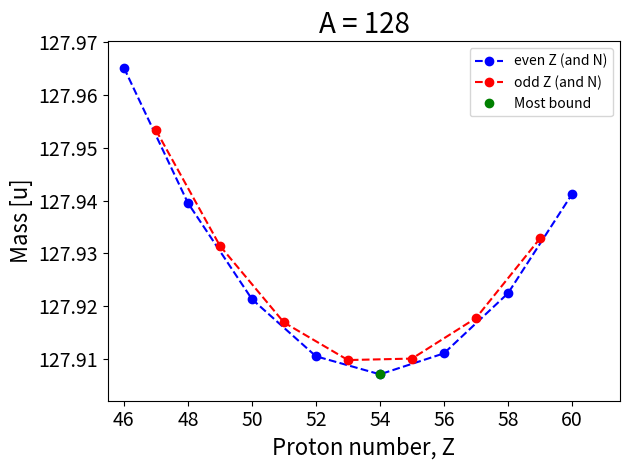

Generate this figure with matplotlib:
# Proposed solution is written in Python 3.6.1.

from matplotlib.pyplot import *
from numpy import *

# Choose A, Zmin and Zmax
#A = 125
#Zmin = 45
#Zmax = 60

A = 128
Zmin = 46
Zmax = 61

# Constants	[unit]
a_v = 15.5 			# Volume [MeV]
a_s = 16.8 			# Surface [MeV]
a_c = 0.72 			# Coulomb [MeV]
a_sym = 23.0 		# Symmetry [MeV]
a_p = 34.0          # Pairing [MeV]
c2 = 931.494        # c^2 [MeV/u] 
m_H = 1.007825      # Mass of Hydrogen [u]
m_n = 1.008665      # Mass of Neutron [u]

# Neutron number
def N(Z, A):
	return A-Z

# Delta factor from pairing term
def delta(Z, A):
	# If both Z and N is even
	if (Z % 2 == 0 and N(Z, A) % 2 == 0): 
		return 1
		# If both Z and N is odd
	elif (Z % 2 == 1 and N(Z, A) % 2 == 1): 
		return -1
    # If A is odd
	else: 
		return 0

# Complete binding energy
def B(Z, A):
	return a_v*A - a_s*A**(2.0/3.0) - a_c*(Z*(Z-1))/A**(1.0/3.0) - a_sym*((A-2*Z)**2)/A + delta(Z, A)*a_p/A**(3.0/4.0)

# Semi-empirical mass formula (SEMF)
def M(Z, A):
	return Z*m_H + N(Z, A)*m_n - B(Z, A)/c2

# Calculate mass parabola
z = arange(Zmin, Zmax, 1)
mass = [M(i, A) for i in z]
m = array(mass) 

# Plot mass parabola
fig = figure(1)
if (A % 2 == 1): # Plot for odd A 
	plot(z, m, "ko--", z[argmin(m)], min(m), "go")
	legend(["odd A", "Most bound"], loc=0)
else: # Plot for even Z and N, and odd Z and N
	plot(z[::2], m[::2], "bo--", z[1::2], m[1::2], "ro--", z[argmin(m)], min(m), "go")
	legend(["even Z (and N)", "odd Z (and N)", "Most bound"], loc=0)
title("A = %g" %A, fontsize=20)
xlabel("Proton number, Z", fontsize=16)
ylabel("Mass [u]", fontsize=16)
tick_params(labelsize=14)
ax = gca()
ax.get_yaxis().get_major_formatter().set_useOffset(False) # Preventing offset of y-axis
fig.set_tight_layout(True) # Minimizing overlap of labels
axis((Zmin-0.5, Zmax+0.5, min(m)-0.005, max(m)+0.005)) # Setting axis ranges
savefig("ex331A%g.png" %A) # Saving png
show()

